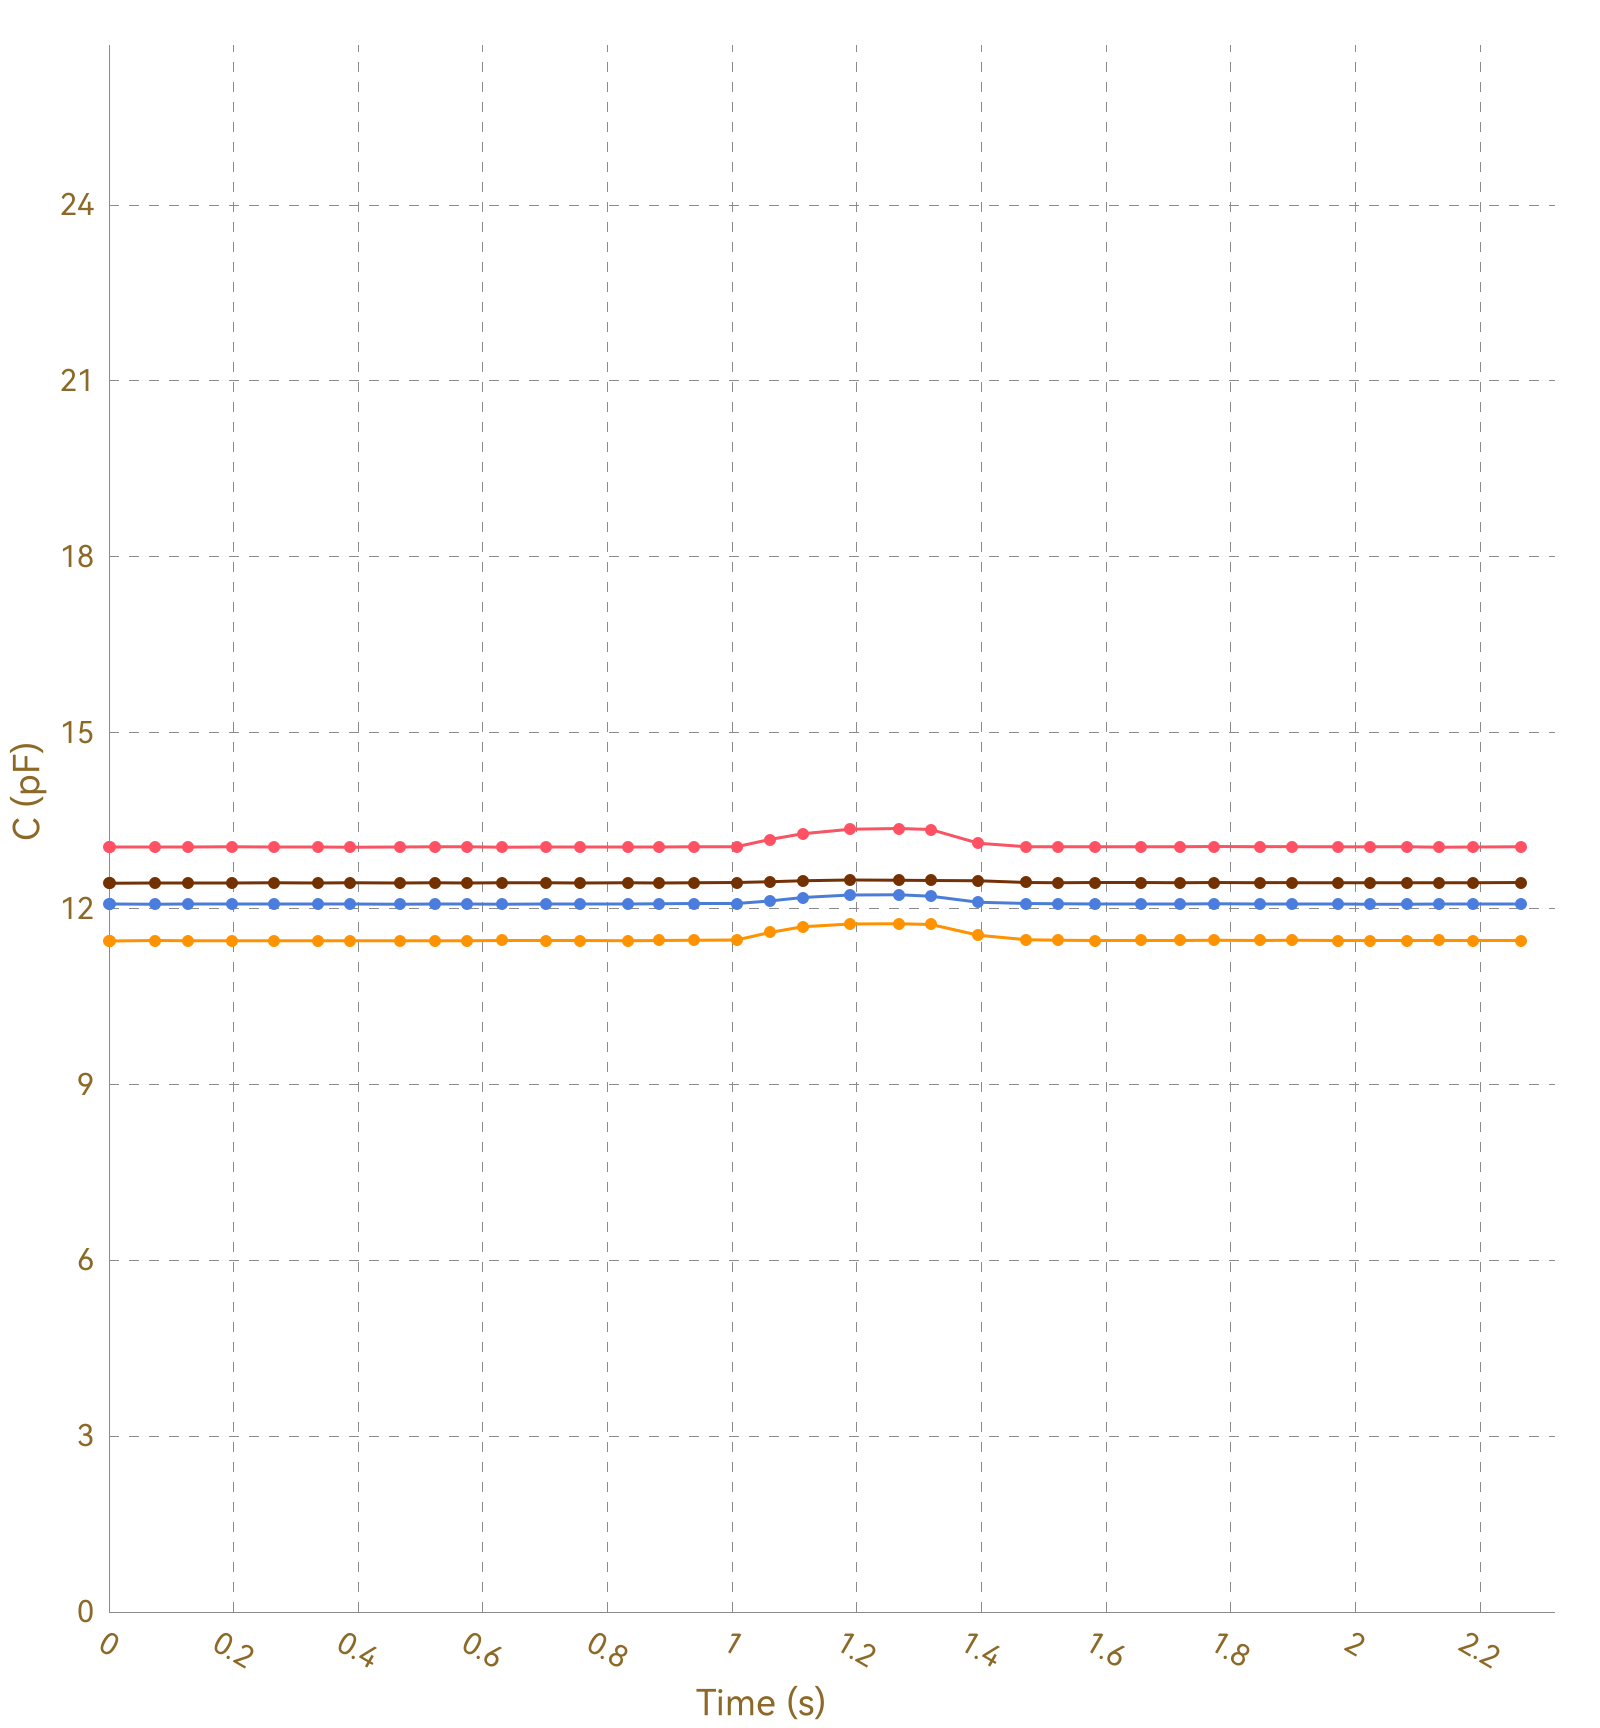

The data file committed next to this chart (first rows):
, Ch1, , Ch2, , Ch3, , Ch4, , Ch5, , Ch6, , Ch7, , Ch8, 
Time (s), C (pF), ΔC/C0 (%), C (pF), ΔC/C0 (%), C (pF), ΔC/C0 (%), C (pF), ΔC/C0 (%), C (pF), ΔC/C0 (%), C (pF), ΔC/C0 (%), C (pF), ΔC/C0 (%), C (pF), ΔC/C0 (%)
0.007, 13.05, 0.0000, 11.45, 0.0000, 12.07, 0.0000, 12.44, 0.0000, OL, OL, OL, OL, OL, OL, 0.0000, 0.0000
0.033, 13.05, 0.0000, 11.45, 0.0000, 12.08, 0.0000, 12.44, 0.0000, OL, OL, OL, OL, OL, OL, 0.0000, 0.0000
0.036, 13.05, 0.0000, 11.45, 0.0000, 12.08, 0.0000, 12.43, 0.0000, OL, OL, OL, OL, OL, OL, 0.0000, 0.0000
0.041, 13.05, 0.0000, 11.45, 0.0000, 12.07, 0.0000, 12.44, 0.0000, OL, OL, OL, OL, OL, OL, 0.0000, 0.0000
0.044, 13.05, 0.0000, 11.45, 0.0000, 12.07, 0.0000, 12.43, 0.0000, OL, OL, OL, OL, OL, OL, 0.0000, 0.0000
0.074, 13.05, 0.0000, 11.45, 0.0000, 12.07, 0.0000, 12.43, 0.0000, OL, OL, OL, OL, OL, OL, 0.0000, 0.0000
0.078, 13.05, 0.0000, 11.45, 0.0000, 12.08, 0.0000, 12.43, 0.0000, OL, OL, OL, OL, OL, OL, 0.0000, 0.0000
0.081, 13.05, 0.0000, 11.45, 0.0000, 12.07, 0.0000, 12.43, 0.0000, OL, OL, OL, OL, OL, OL, 0.0000, 0.0000
0.084, 13.05, 0.0000, 11.45, 0.0000, 12.08, 0.0000, 12.43, 0.0000, OL, OL, OL, OL, OL, OL, 0.0000, 0.0000
0.114, 13.05, 0.0000, 11.45, 0.0000, 12.08, 0.0000, 12.43, 0.0000, OL, OL, OL, OL, OL, OL, 0.0000, 0.0000
0.118, 13.05, 0.0000, 11.45, 0.0000, 12.08, 0.0000, 12.44, 0.0000, OL, OL, OL, OL, OL, OL, 0.0000, 0.0000
0.121, 13.05, 0.0000, 11.45, 0.0000, 12.07, 0.0000, 12.44, 0.0000, OL, OL, OL, OL, OL, OL, 0.0000, 0.0000
0.127, 13.05, 0.0000, 11.45, 0.0000, 12.07, 0.0000, 12.44, 0.0000, OL, OL, OL, OL, OL, OL, 0.0000, 0.0000
0.131, 13.05, 0.0000, 11.45, 0.0000, 12.07, 0.0000, 12.44, 0.0000, OL, OL, OL, OL, OL, OL, 0.0000, 0.0000
0.161, 13.05, 0.0000, 11.45, 0.0000, 12.07, 0.0000, 12.43, 0.0000, OL, OL, OL, OL, OL, OL, 0.0000, 0.0000
0.165, 13.05, 0.0000, 11.45, 0.0000, 12.08, 0.0000, 12.44, 0.0000, OL, OL, OL, OL, OL, OL, 0.0000, 0.0000
0.197, 13.05, 0.0000, 11.45, 0.0000, 12.08, 0.0000, 12.44, 0.0000, OL, OL, OL, OL, OL, OL, 0.0000, 0.0000
0.201, 13.05, 0.0000, 11.45, 0.0000, 12.07, 0.0000, 12.43, 0.0000, OL, OL, OL, OL, OL, OL, 0.0000, 0.0000
0.203, 13.05, 0.0000, 11.45, 0.0000, 12.07, 0.0000, 12.44, 0.0000, OL, OL, OL, OL, OL, OL, 0.0000, 0.0000
0.228, 13.05, 0.0000, 11.45, 0.0000, 12.08, 0.0000, 12.44, 0.0000, OL, OL, OL, OL, OL, OL, 0.0000, 0.0000
0.231, 13.05, 0.0000, 11.45, 0.0000, 12.07, 0.0000, 12.43, 0.0000, OL, OL, OL, OL, OL, OL, 0.0000, 0.0000
0.237, 13.05, 0.0000, 11.45, 0.0000, 12.07, 0.0000, 12.43, 0.0000, OL, OL, OL, OL, OL, OL, 0.0000, 0.0000
0.239, 13.05, 0.0000, 11.45, 0.0000, 12.07, 0.0000, 12.44, 0.0000, OL, OL, OL, OL, OL, OL, 0.0000, 0.0000
0.264, 13.05, 0.0000, 11.45, 0.0000, 12.07, 0.0000, 12.43, 0.0000, OL, OL, OL, OL, OL, OL, 0.0000, 0.0000
0.267, 13.05, 0.0000, 11.45, 0.0000, 12.07, 0.0000, 12.44, 0.0000, OL, OL, OL, OL, OL, OL, 0.0000, 0.0000
0.273, 13.05, 0.0000, 11.45, 0.0000, 12.08, 0.0000, 12.43, 0.0000, OL, OL, OL, OL, OL, OL, 0.0000, 0.0000
0.276, 13.05, 0.0000, 11.45, 0.0000, 12.08, 0.0000, 12.44, 0.0000, OL, OL, OL, OL, OL, OL, 0.0000, 0.0000
0.295, 13.05, 0.0000, 11.45, 0.0000, 12.07, 0.0000, 12.43, 0.0000, OL, OL, OL, OL, OL, OL, 0.0000, 0.0000
0.297, 13.05, 0.0000, 11.45, 0.0000, 12.07, 0.0000, 12.44, 0.0000, OL, OL, OL, OL, OL, OL, 0.0000, 0.0000
0.302, 13.05, 0.0000, 11.45, 0.0000, 12.08, 0.0000, 12.44, 0.0000, OL, OL, OL, OL, OL, OL, 0.0000, 0.0000
0.305, 13.05, 0.0000, 11.45, 0.0000, 12.07, 0.0000, 12.43, 0.0000, OL, OL, OL, OL, OL, OL, 0.0000, 0.0000
0.336, 13.05, 0.0000, 11.45, 0.0000, 12.07, 0.0000, 12.44, 0.0000, OL, OL, OL, OL, OL, OL, 0.0000, 0.0000
0.339, 13.05, 0.0000, 11.45, 0.0000, 12.08, 0.0000, 12.44, 0.0000, OL, OL, OL, OL, OL, OL, 0.0000, 0.0000
0.342, 13.05, 0.0000, 11.45, 0.0000, 12.07, 0.0000, 12.44, 0.0000, OL, OL, OL, OL, OL, OL, 0.0000, 0.0000
0.344, 13.05, 0.0000, 11.45, 0.0000, 12.07, 0.0000, 12.43, 0.0000, OL, OL, OL, OL, OL, OL, 0.0000, 0.0000
0.374, 13.05, 0.0000, 11.45, 0.0000, 12.07, 0.0000, 12.44, 0.0000, OL, OL, OL, OL, OL, OL, 0.0000, 0.0000
0.378, 13.05, 0.0000, 11.45, 0.0000, 12.07, 0.0000, 12.44, 0.0000, OL, OL, OL, OL, OL, OL, 0.0000, 0.0000
0.380, 13.06, 0.0000, 11.45, 0.0000, 12.08, 0.0000, 12.43, 0.0000, OL, OL, OL, OL, OL, OL, 0.0000, 0.0000
0.387, 13.05, 0.0000, 11.45, 0.0000, 12.08, 0.0000, 12.44, 0.0000, OL, OL, OL, OL, OL, OL, 0.0000, 0.0000
0.390, 13.05, 0.0000, 11.45, 0.0000, 12.07, 0.0000, 12.44, 0.0000, OL, OL, OL, OL, OL, OL, 0.0000, 0.0000
0.420, 13.05, 0.0000, 11.45, 0.0000, 12.07, 0.0000, 12.44, 0.0000, OL, OL, OL, OL, OL, OL, 0.0000, 0.0000
0.426, 13.05, 0.0000, 11.45, 0.0000, 12.08, 0.0000, 12.44, 0.0000, OL, OL, OL, OL, OL, OL, 0.0000, 0.0000
0.428, 13.05, 0.0000, 11.45, 0.0000, 12.08, 0.0000, 12.44, 0.0000, OL, OL, OL, OL, OL, OL, 0.0000, 0.0000
0.467, 13.05, 0.0000, 11.45, 0.0000, 12.08, 0.0000, 12.44, 0.0000, OL, OL, OL, OL, OL, OL, 0.0000, 0.0000
0.471, 13.05, 0.0000, 11.45, 0.0000, 12.07, 0.0000, 12.44, 0.0000, OL, OL, OL, OL, OL, OL, 0.0000, 0.0000
0.473, 13.05, 0.0000, 11.45, 0.0000, 12.07, 0.0000, 12.44, 0.0000, OL, OL, OL, OL, OL, OL, 0.0000, 0.0000
0.487, 13.05, 0.0000, 11.45, 0.0000, 12.08, 0.0000, 12.44, 0.0000, OL, OL, OL, OL, OL, OL, 0.0000, 0.0000
0.489, 13.05, 0.0000, 11.45, 0.0000, 12.08, 0.0000, 12.44, 0.0000, OL, OL, OL, OL, OL, OL, 0.0000, 0.0000
0.492, 13.05, 0.0000, 11.45, 0.0000, 12.08, 0.0000, 12.44, 0.0000, OL, OL, OL, OL, OL, OL, 0.0000, 0.0000
0.494, 13.05, 0.0000, 11.45, 0.0000, 12.08, 0.0000, 12.44, 0.0000, OL, OL, OL, OL, OL, OL, 0.0000, 0.0000
0.523, 13.05, 0.0000, 11.45, 0.0000, 12.07, 0.0000, 12.43, 0.0000, OL, OL, OL, OL, OL, OL, 0.0000, 0.0000
0.527, 13.05, 0.0000, 11.45, 0.0000, 12.08, 0.0000, 12.43, 0.0000, OL, OL, OL, OL, OL, OL, 0.0000, 0.0000
0.529, 13.05, 0.0000, 11.45, 0.0000, 12.08, 0.0000, 12.44, 0.0000, OL, OL, OL, OL, OL, OL, 0.0000, 0.0000
0.533, 13.05, 0.0000, 11.45, 0.0000, 12.07, 0.0000, 12.44, 0.0000, OL, OL, OL, OL, OL, OL, 0.0000, 0.0000
0.569, 13.05, 0.0000, 11.45, 0.0000, 12.08, 0.0000, 12.44, 0.0000, OL, OL, OL, OL, OL, OL, 0.0000, 0.0000
0.572, 13.05, 0.0000, 11.45, 0.0000, 12.07, 0.0000, 12.43, 0.0000, OL, OL, OL, OL, OL, OL, 0.0000, 0.0000
0.574, 13.05, 0.0000, 11.45, 0.0000, 12.07, 0.0000, 12.44, 0.0000, OL, OL, OL, OL, OL, OL, 0.0000, 0.0000
0.577, 13.05, 0.0000, 11.45, 0.0000, 12.08, 0.0000, 12.44, 0.0000, OL, OL, OL, OL, OL, OL, 0.0000, 0.0000
0.607, 13.05, 0.0000, 11.45, 0.0000, 12.08, 0.0000, 12.44, 0.0000, OL, OL, OL, OL, OL, OL, 0.0000, 0.0000
... 175 more rows
